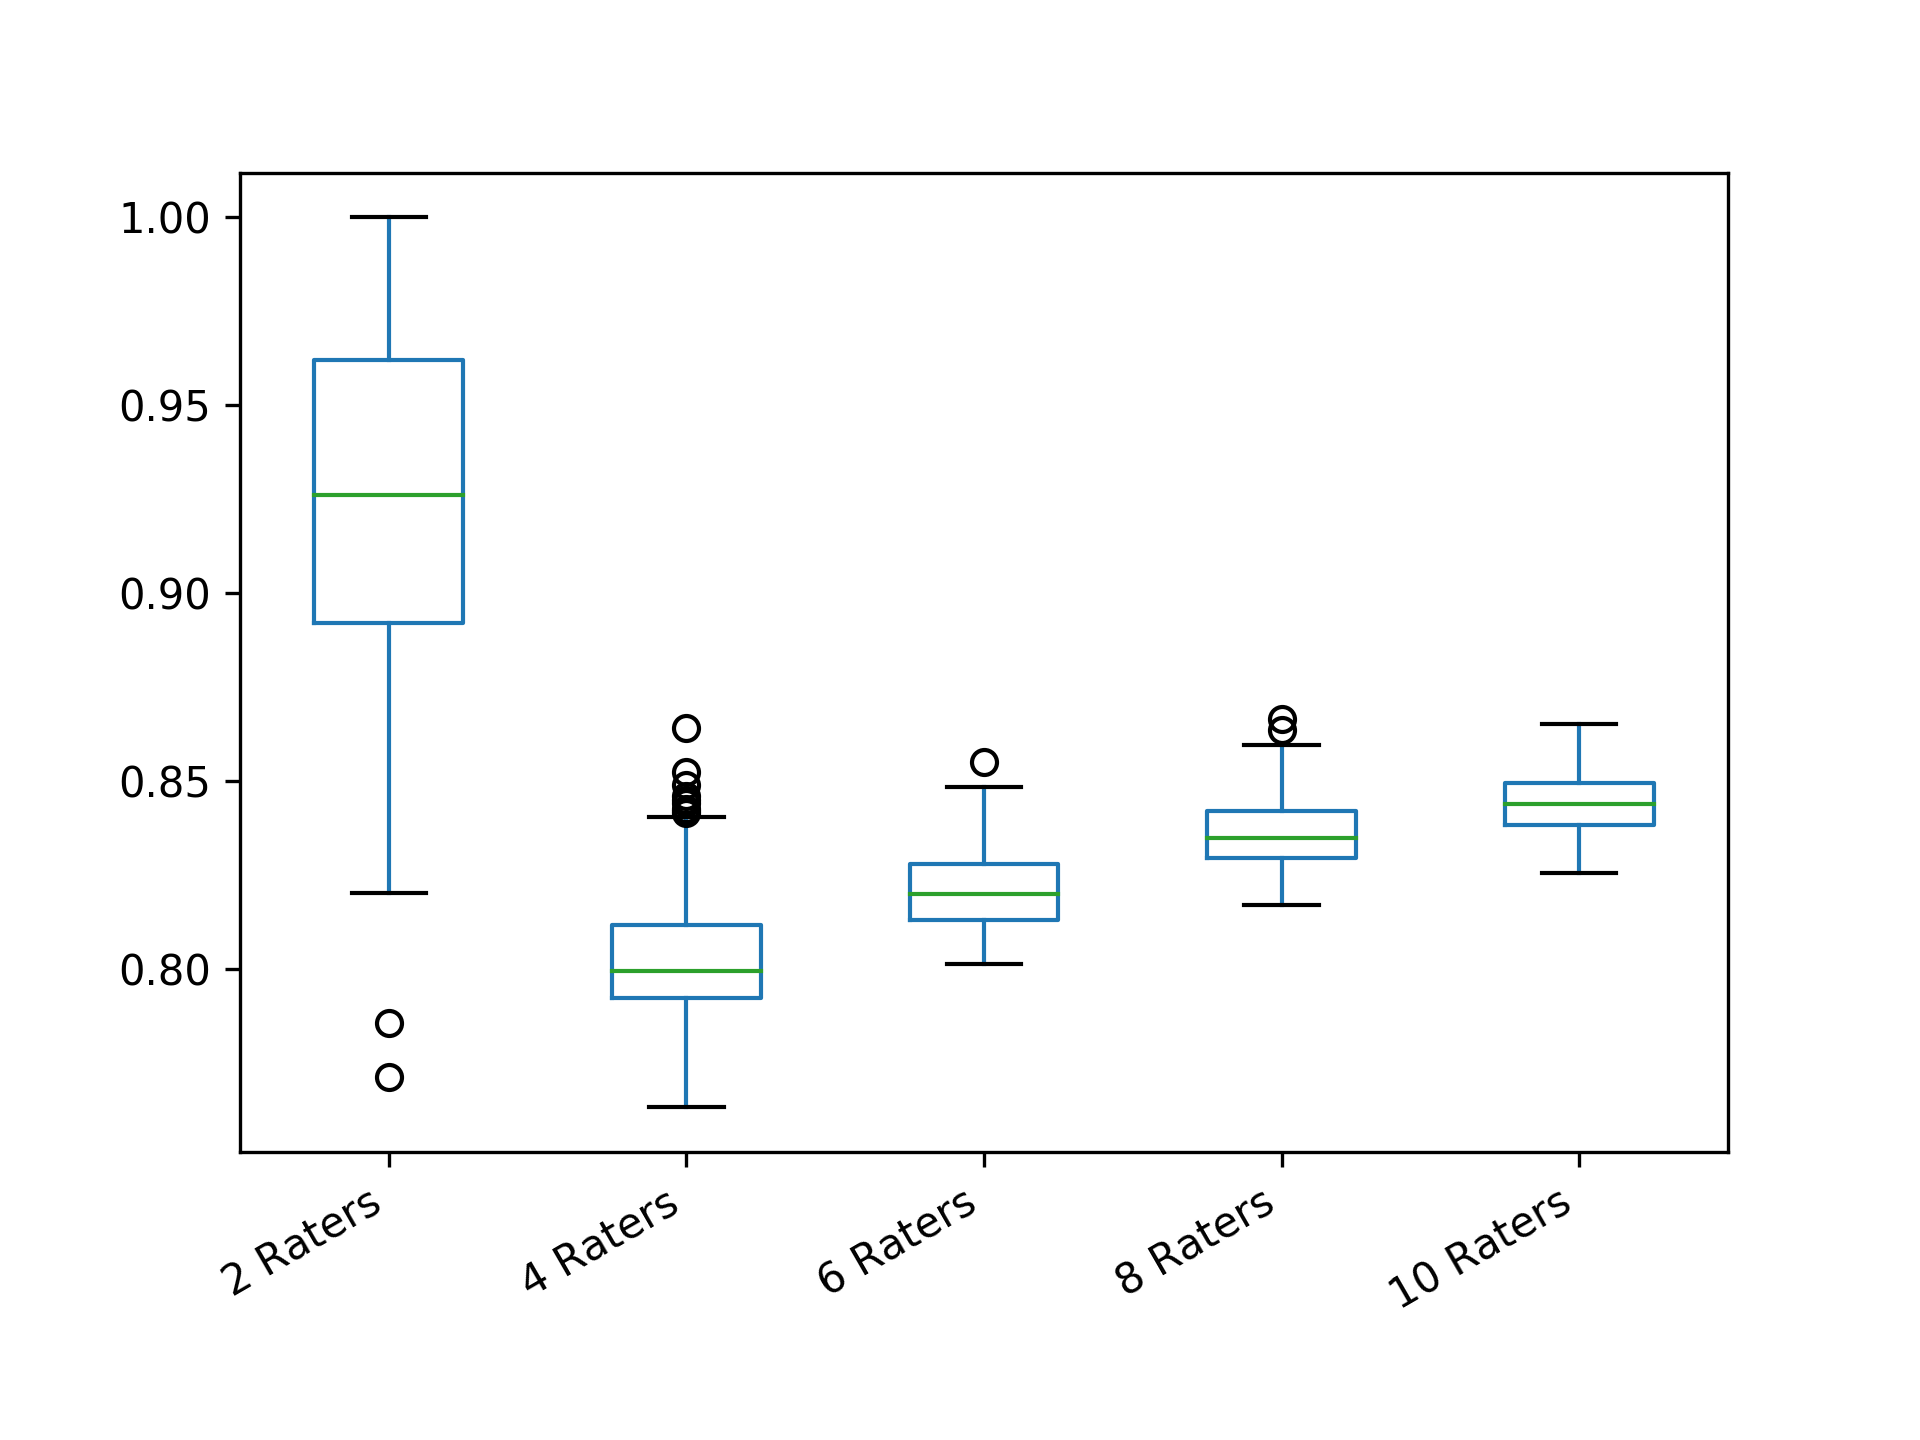

Data behind this chart, as committed beside it:
2 Raters; 4 Raters; 6 Raters; 8 Raters; 10 Raters
0.9263; 0.8192; 0.8277; 0.8441; 0.8441
0.9619; 0.8043; 0.8272; 0.8382; 0.8518
1; 0.8165; 0.8192; 0.8392; 0.8407
0.9258; 0.7977; 0.8139; 0.8289; 0.8401
0.8893; 0.8449; 0.813; 0.8343; 0.8437
0.961; 0.8021; 0.8233; 0.8324; 0.8377
0.892; 0.8096; 0.8074; 0.8412; 0.8347
0.9619; 0.8257; 0.8395; 0.8436; 0.8412
0.9619; 0.8084; 0.8135; 0.8338; 0.8588
0.961; 0.786; 0.8195; 0.8453; 0.8507
0.9241; 0.7979; 0.8124; 0.8501; 0.8511
0.892; 0.807; 0.8248; 0.8349; 0.8594
1; 0.8197; 0.8088; 0.8367; 0.836
0.9619; 0.7871; 0.8403; 0.8396; 0.8487
0.8893; 0.8415; 0.8145; 0.8443; 0.8504
0.9239; 0.7922; 0.8222; 0.8294; 0.8495
0.9619; 0.7954; 0.8211; 0.8435; 0.8652
0.9241; 0.7962; 0.8173; 0.8428; 0.8451
0.9619; 0.7893; 0.8094; 0.8435; 0.849
0.9634; 0.7777; 0.8101; 0.8314; 0.855
0.9629; 0.8037; 0.8241; 0.8298; 0.8414
1; 0.8062; 0.844; 0.8256; 0.8455
0.9258; 0.846; 0.8181; 0.8378; 0.8438
0.9257; 0.8104; 0.8262; 0.8171; 0.8343
0.9245; 0.8114; 0.8198; 0.8443; 0.8487
0.9241; 0.7822; 0.8099; 0.8383; 0.8465
0.8914; 0.7744; 0.8235; 0.8364; 0.8469
0.9638; 0.8045; 0.8024; 0.8306; 0.8434
0.8866; 0.8192; 0.8226; 0.8324; 0.8524
0.9619; 0.8316; 0.8234; 0.8509; 0.8579
0.8591; 0.8642; 0.8173; 0.8341; 0.8413
1; 0.7915; 0.8198; 0.8493; 0.8382
1; 0.8249; 0.8181; 0.8476; 0.8325
1; 0.7989; 0.8317; 0.8549; 0.8473
0.9258; 0.821; 0.8314; 0.8371; 0.8465
1; 0.7904; 0.8173; 0.8284; 0.8383
0.8568; 0.8271; 0.8294; 0.8305; 0.835
0.9262; 0.8239; 0.8182; 0.8292; 0.829
0.854; 0.8078; 0.8012; 0.8225; 0.8509
0.9619; 0.8063; 0.8223; 0.8354; 0.837
0.9241; 0.8314; 0.8235; 0.831; 0.8557
1; 0.7792; 0.8348; 0.8341; 0.8444
0.9619; 0.7966; 0.8201; 0.8303; 0.8598
0.9241; 0.7975; 0.8136; 0.8317; 0.8432
0.9257; 0.8392; 0.8302; 0.8299; 0.8373
0.8914; 0.8125; 0.8097; 0.8421; 0.8405
0.8566; 0.7941; 0.8098; 0.8414; 0.8507
0.961; 0.7966; 0.8226; 0.8296; 0.8652
1; 0.8027; 0.8073; 0.8443; 0.8523
0.9619; 0.7873; 0.8241; 0.8295; 0.8352
0.9262; 0.8018; 0.8241; 0.8561; 0.8572
0.9619; 0.7879; 0.8255; 0.8388; 0.8358
0.9257; 0.8338; 0.8069; 0.828; 0.8573
0.9619; 0.7924; 0.8165; 0.8322; 0.8459
0.8558; 0.7952; 0.8137; 0.8442; 0.8487
0.9262; 0.8149; 0.8084; 0.8332; 0.8414
0.9257; 0.8045; 0.818; 0.8383; 0.8349
0.9262; 0.8082; 0.8085; 0.8274; 0.8419
0.9258; 0.7691; 0.8122; 0.8326; 0.8451
0.9619; 0.7964; 0.8214; 0.8347; 0.8353
... 140 more rows
